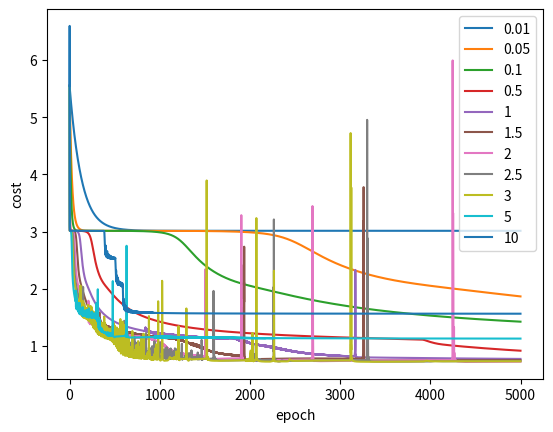

The matplotlib source for this figure:
import numpy as np
from datetime import datetime
from scipy.special import expit
import time
import matplotlib.pyplot as plt


INPUT_LAYER = 8
HIDDEN_LAYER = 3
OUTPUT_LAYER = 8
EPOCHS = 5000

np.random.seed(1)

DATASET = np.identity(8)
LABEL = DATASET
TEST = LABEL[:, 3:4]  # take already the column instead of transposing it
LEARNING_RATE = [0.01, 0.05, 0.1, 0.5, 1, 1.5, 2, 2.5, 3, 5, 10]


class NN:

    def __init__(self, n_inputs, n_hidden, n_outputs):
        self.input_size  = n_inputs
        self.hidden_size = n_hidden
        self.output_size = n_outputs
        self.W1 = None
        self.W2 = None
        self.B1 = None
        self.B2 = None
        self.A1 = None
        self.A2 = None


    def init_random_nn(self):
        W1 = np.random.randn(self.hidden_size, self.input_size) * (0.01)
        W2 = np.random.randn(self.output_size, self.hidden_size) * (0.01)
        B1 = np.random.randn(self.hidden_size, 1) * (0.01)
        B2 = np.random.randn(self.output_size, 1) * (0.01)
        return W1, W2, B1, B2


    def add_weight_and_biases(self, W1, W2, B1, B2):
        self.W1 = W1
        self.W2 = W2
        self.B1 = B1
        self.B2 = B2


    def __sigmoid(self, z):
        return expit(z) # 1.0 / (1.0 + np.exp(-z))


    def __derivative_sigmoid(self, z):
        return self.__sigmoid(z) * (1-self.__sigmoid(z))


    def __forward_propagation(self, input):
        Z1 = np.dot(self.W1, input) + self.B1
        self.A1 = self.__sigmoid(Z1)
        Z2 = np.dot(self.W2, self.A1) + self.B2
        self.A2 = self.__sigmoid(Z2)
        return self.A2


    def __cost_function(self, Y):
        m = Y.shape[1]
        cost_sum = np.multiply(np.log(self.A2), Y) + np.multiply((1 - Y), np.log(1 - self.A2))
        cost = - np.sum(cost_sum) / m
        return cost


    def __back_propagation(self, X, Y, learning_rate):
        #(dataset, output, 1)
        m = X.shape[1]

        d_Z2 = self.A2 - Y
        d_Z1 = np.multiply(np.dot(self.W2.T, d_Z2), 1 - np.power(self.A1, 2))

        d_B2 = (1 / m) * np.sum(d_Z2, axis=1, keepdims=True)
        d_B1 = (1 / m) * np.sum(d_Z1, axis=1, keepdims=True)

        d_W2 = (1 / m) * np.dot(d_Z2, self.A1.T)
        d_W1 = (1 / m) * np.dot(d_Z1, X.T)

        # Updating the parameters according to algorithm
        self.W1 = self.W1 - learning_rate * d_W1
        self.B1 = self.B1 - learning_rate * d_B1
        self.W2 = self.W2 - learning_rate * d_W2
        self.B2 = self.B2 - learning_rate * d_B2


    def train(self, dataset, label, epochs, learning_rate):
        cost_list = []
        for epoch in range(epochs):
            output = self.__forward_propagation(dataset)
            cost = self.__cost_function(label)
            cost_list.append([epoch,cost])
            asd = self.__back_propagation(dataset, label, learning_rate)

        return cost_list


    def plot_cost_graph(self, value_list, name_list):
        for value in value_list:
            plt.plot(*zip(*value))
        plt.ylabel("cost")
        plt.xlabel("epoch")
        plt.legend(name_list, loc='upper right')
        plt.show()


    def test_prediction(self, x):

        Z1 = np.dot(self.W1, x) + self.B1
        self.A1 = self.__sigmoid(Z1)
        Z2 = np.dot(self.W2, self.A1) + self.B2
        output = self.__sigmoid(Z2)
        return output


def main():
    neural_network = NN(INPUT_LAYER, HIDDEN_LAYER, OUTPUT_LAYER)

    W1, W2, B1, B2 = neural_network.init_random_nn()
    mean_time = 0
    cost_plot_list = []

    print("\nThe input for the test is:")
    print(TEST)

    for learning_rate in LEARNING_RATE:
        #W1, W2, B1, B2 = neural_network.init_random_nn()
        neural_network.add_weight_and_biases(W1, W2, B1, B2)

        start_time = datetime.now()
        cost_list = neural_network.train(DATASET, LABEL, EPOCHS, learning_rate)
        end_time = datetime.now() - start_time

        test_output = neural_network.test_prediction(TEST)
        print("\nThe output with learning rate " + str(learning_rate) + " is:")
        print(np.round(test_output, 3))

        cost_plot_list.append(cost_list)
        mean_time += end_time.total_seconds()

    print("\nTrained NN with", EPOCHS, "epochs")
    print("\nTraining completed in", round(mean_time/len(LEARNING_RATE),4)) # is the average of all the trainings with different LEARNING_RATE

    neural_network.plot_cost_graph(cost_plot_list, LEARNING_RATE)


if __name__ == '__main__':
    main()